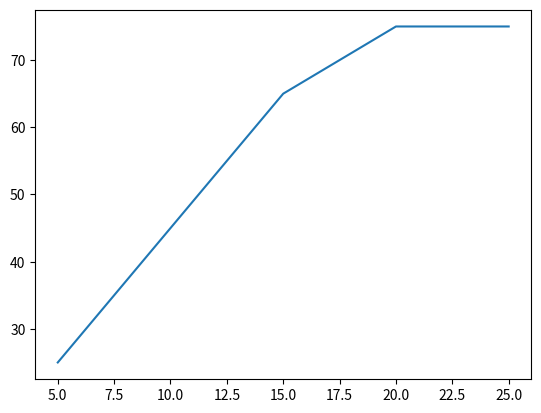

The script that saved this image:
import matplotlib.pyplot as plt

age = [5, 10, 15, 20, 25]
height = [25, 45, 65, 75, 75]

plt.plot(age, height)
plt.show()
